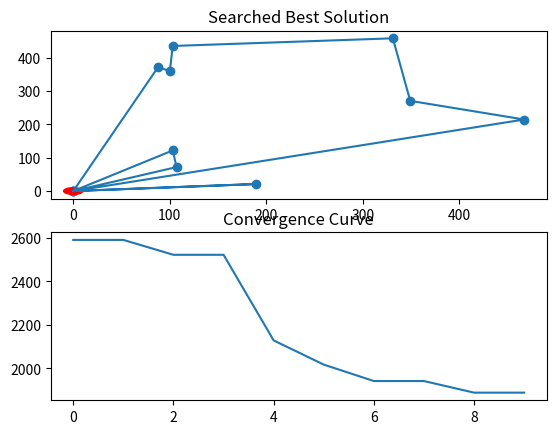

This figure's Python source:
import math

import matplotlib.pyplot as plt
import numpy as np


class ACO(object):
    def __init__(self, num_city, data, num_drones):
        self.m = 50  # 蚂蚁数量
        self.alpha = 1  # 信息素重要程度因子
        self.beta = 5  # 启发函数重要因子
        self.rho = 0.1  # 信息素挥发因子
        self.Q = 1  # 常量系数
        self.num_city = num_city  # 城市规模
        self.num_drones = num_drones  # 有多少架无人机参与任务
        self.location = data  # 城市坐标
        self.Tau = np.zeros([num_city, num_city])  # 信息素矩阵
        self.Table = [[0 for _ in range(num_city)] for _ in range(self.m)]  # 生成的蚁群
        self.iter = 1
        self.dis_mat = self.compute_dis_mat(num_city, self.location)  # 计算城市之间的距离矩阵
        self.Eta = 10.0 / self.dis_mat  # 启发式函数
        self.paths = None  # 蚁群中每个个体的长度
        # 存储存储每个温度下的最终路径，画出收敛图
        self.iter_x = []
        self.iter_y = []

        # self.start_points_idx = []
        # self.greedy_init(self.dis_mat,100,num_city)

    def greedy_init(self, dis_mat, num_total, num_city):
        start_index = 0
        result = []
        for i in range(num_total):
            rest = [x for x in range(0, num_city)]
            # 所有起始点都已经生成了
            if start_index >= num_city:
                start_index = np.random.randint(0, num_city)
                result.append(result[start_index].copy())
                continue
            current = start_index
            rest.remove(current)
            # 找到一条最近邻路径
            result_one = [current]
            while len(rest) != 0:
                tmp_min = math.inf
                tmp_choose = -1
                for x in rest:
                    if dis_mat[current][x] < tmp_min:
                        tmp_min = dis_mat[current][x]
                        tmp_choose = x

                current = tmp_choose
                result_one.append(tmp_choose)
                rest.remove(tmp_choose)
            result.append(result_one)
            start_index += 1
        pathlens = self.compute_paths(result)
        sortindex = np.argsort(pathlens)
        index = sortindex[0]
        result = result[index]
        for i in range(len(result) - 1):
            s = result[i]
            s2 = result[i + 1]
            self.Tau[s][s2] = 1
        self.Tau[result[-1]][result[0]] = 1
        # for i in range(num_city):
        #     for j in range(num_city):
        # return result

    # 轮盘赌选择
    def rand_choose(self, p):
        x = np.random.rand()
        for i, t in enumerate(p):
            x -= t
            if x <= 0:
                break
        return i

    # 生成蚁群
    def get_ants(self, num_city):
        for i in range(self.m):
            start = np.random.randint(num_city - 1)
            self.Table[i][0] = start
            unvisit = list([x for x in range(num_city) if x != start])
            current = start
            j = 1
            while len(unvisit) != 0:
                P = []
                # 通过信息素计算城市之间的转移概率
                for v in unvisit:
                    P.append(
                        self.Tau[current][v] ** self.alpha
                        * self.Eta[current][v] ** self.beta
                    )
                P_sum = sum(P)
                P = [x / P_sum for x in P]
                # 轮盘赌选择一个一个城市
                index = self.rand_choose(P)
                current = unvisit[index]
                self.Table[i][j] = current
                unvisit.remove(current)
                j += 1

    # 关键: 修改distance matrix，适配多旅行商问题

    # 计算不同城市之间的距离
    def compute_dis_mat(self, num_city, location):
        # print("Location:", location)

        dis_mat = np.zeros((num_city, num_city))
        for i in range(num_city):
            for j in range(num_city):
                if i == j:
                    dis_mat[i][j] = np.inf
                    continue
                a = location[i]
                b = location[j]
                tmp = np.sqrt(sum([(x[0] - x[1]) ** 2 for x in zip(a, b)]))
                dis_mat[i][j] = tmp

        # self.start_points_idx = to_process_idx

        # print("to process indices:", to_process_idx)
        for i in to_process_idx:
            for j in to_process_idx:
                # print("processing:", i, j, dis_mat[i][j])
                dis_mat[i][j] = np.inf

        return dis_mat

    # 计算一条路径的长度
    def compute_pathlen(self, tmp_path, dis_mat):

        # print("Start!!!")

        path = tmp_path.copy()
        if path[0] not in to_process_idx:
            path.insert(0, 0)

        if path[-1] not in to_process_idx:
            path.append(0)

        a = path[0]
        b = path[-1]

        result = dis_mat[a][b]  # 首末城市之间的距离
        if a in to_process_idx and b in to_process_idx:
            result = 0
        for i in range(len(path) - 1):
            a = path[i]
            b = path[i + 1]
            if a in to_process_idx and b in to_process_idx:
                result += 0
            else:
                result += dis_mat[a][b]
        # 关键：此时，原点-原点的距离不再是inf，而是0
        # print("End!!!")

        return result

    # 计算一个群体的长度
    def compute_paths(self, paths):
        result = []
        for one in paths:
            length = self.compute_pathlen(one, self.dis_mat)
            result.append(length)
        return result

    # 更新信息素
    def update_Tau(self):
        delta_tau = np.zeros([self.num_city, self.num_city])
        paths = self.compute_paths(self.Table)
        for i in range(self.m):
            for j in range(self.num_city - 1):
                a = self.Table[i][j]
                b = self.Table[i][j + 1]
                delta_tau[a][b] = delta_tau[a][b] + self.Q / paths[i]
            a = self.Table[i][0]
            b = self.Table[i][-1]
            delta_tau[a][b] = delta_tau[a][b] + self.Q / paths[i]
        self.Tau = (1 - self.rho) * self.Tau + delta_tau

    def aco(self):
        best_lenth = math.inf
        best_path = None
        for cnt in range(epochs):
            # 生成新的蚁群
            self.get_ants(self.num_city)  # out>>self.Table
            self.paths = self.compute_paths(self.Table)
            # 取该蚁群的最优解
            tmp_lenth = min(self.paths)
            tmp_path = self.Table[self.paths.index(tmp_lenth)]
            # 可视化初始的路径
            if cnt == 0:
                init_show = self.location[tmp_path]
                init_show = np.vstack([init_show, init_show[0]])
            # 更新最优解
            if tmp_lenth < best_lenth:
                best_lenth = tmp_lenth
                best_path = tmp_path
            # 更新信息素
            self.update_Tau()

            # 保存结果
            self.iter_x.append(cnt)
            self.iter_y.append(best_lenth)
            print(f"Epoch {cnt:3}: {best_lenth:.3f}")
        return best_lenth, best_path

    def run(self):
        best_length, best_path = self.aco()
        return self.location[best_path], best_length


# # 读取数据
# def read_tsp(path):
#     lines = open(path, "r").readlines()
#     assert "NODE_COORD_SECTION\n" in lines
#     index = lines.index("NODE_COORD_SECTION\n")
#     data = lines[index + 1 : -1]
#     tmp = []
#     for line in data:
#         line = line.strip().split(" ")
#         if line[0] == "EOF":
#             continue
#         tmpline = []
#         for x in line:
#             if x == "":
#                 continue
#             else:
#                 tmpline.append(float(x))
#         if tmpline == []:
#             continue
#         tmp.append(tmpline)
#     data = tmp
#     return data


seed = 42
num_drones = 3
num_city = 10
epochs = 10

# 固定随机数
np.random.seed(seed)


## 初始化坐标 (第一个点是基地的起点，起点的坐标是 0,0 )
data = [[0, 0]]
for i in range(num_city - 1):
    x = np.random.randint(1, 500)
    y = np.random.randint(1, 500)
    data.append([x, y])

# print("Start from:", data[0])

# data = read_tsp("data/st70.tsp")

data = np.array(data)
# data = data[:, 1:]

# print(data, data.shape)

# # 加上一行因为会回到起点
# show_data = np.vstack([data, data[0]])

# 关键：有N架无人机，则再增加N-1个`点` (坐标是起始点)，这些点之间的距离是inf
for d in range(num_drones - 1):
    data = np.vstack([data, data[0]])
    num_city += 1  # 增加欺骗城市

to_process_idx = [0]
# print("start point:", location[0])
for d in range(1, num_drones):  # 1, ... drone-1
    # print("added base point:", location[num_city - d])
    to_process_idx.append(num_city - d)

# print(data)

# print("City len assert:", num_city, data.shape[0])

# print(show_data, show_data.shape)

aco = ACO(num_city=data.shape[0], data=data.copy(), num_drones=num_drones)
Best_path, Best = aco.run()


# print("Best path:", Best_path)
print(f"Searched best path length: {Best}")
# Best_path = np.vstack([Best_path, Best_path[0]])
# print(Best_path)
# plt.plot(Best_path[:, 0], Best_path[:, 1])
# plt.title("Searched Best Solution")
# plt.show()

fig, axs = plt.subplots(2, 1, sharex=False, sharey=False)
axs[0].scatter(Best_path[:, 0], Best_path[:, 1])
Best_path = np.vstack([Best_path, Best_path[0]])
Best_path = np.vstack([Best_path[0], Best_path])

axs[0].plot(Best_path[:, 0], Best_path[:, 1])
# Draw start point
drawing_colored_circle = plt.Circle(Best_path[0], 10, color="red")

axs[0].add_artist(drawing_colored_circle)

axs[0].set_title("Searched Best Solution")
iterations = aco.iter_x
best_record = aco.iter_y
axs[1].plot(iterations, best_record)
axs[1].set_title("Convergence Curve")
plt.show()
